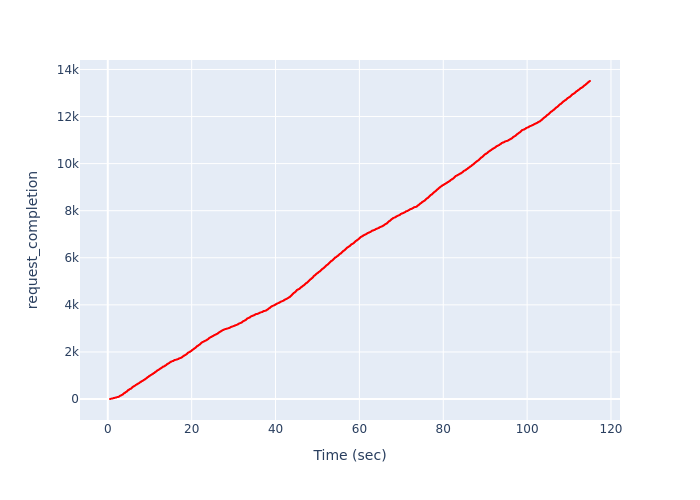

Values plotted in this chart, from the file beside it:
, Time (sec), request_completion
0, 0.5249, 1
1, 0.5533, 2
2, 0.5856, 3
3, 0.5856, 4
4, 0.6049, 5
5, 0.6049, 6
6, 0.663, 7
7, 0.663, 8
8, 0.663, 9
9, 0.6823, 10
10, 0.7017, 11
11, 0.7406, 12
12, 0.7797, 13
13, 0.7993, 14
14, 0.8581, 15
15, 0.8581, 16
16, 0.8973, 17
17, 1.008, 18
18, 1.047, 19
19, 1.089, 20
20, 1.089, 21
21, 1.109, 22
22, 1.109, 23
23, 1.128, 24
24, 1.148, 25
25, 1.148, 26
26, 1.167, 27
27, 1.244, 28
28, 1.244, 29
29, 1.244, 30
30, 1.263, 31
31, 1.263, 32
32, 1.282, 33
33, 1.282, 34
34, 1.301, 35
35, 1.321, 36
36, 1.321, 37
37, 1.321, 38
38, 1.343, 39
39, 1.38, 40
40, 1.38, 41
41, 1.457, 42
42, 1.478, 43
43, 1.478, 44
44, 1.52, 45
45, 1.52, 46
46, 1.539, 47
47, 1.539, 48
48, 1.558, 49
49, 1.58, 50
50, 1.618, 51
51, 1.656, 52
52, 1.696, 53
53, 1.717, 54
54, 1.738, 55
55, 1.738, 56
56, 1.827, 57
57, 1.827, 58
58, 1.827, 59
59, 1.87, 60
... 13,450 more rows
